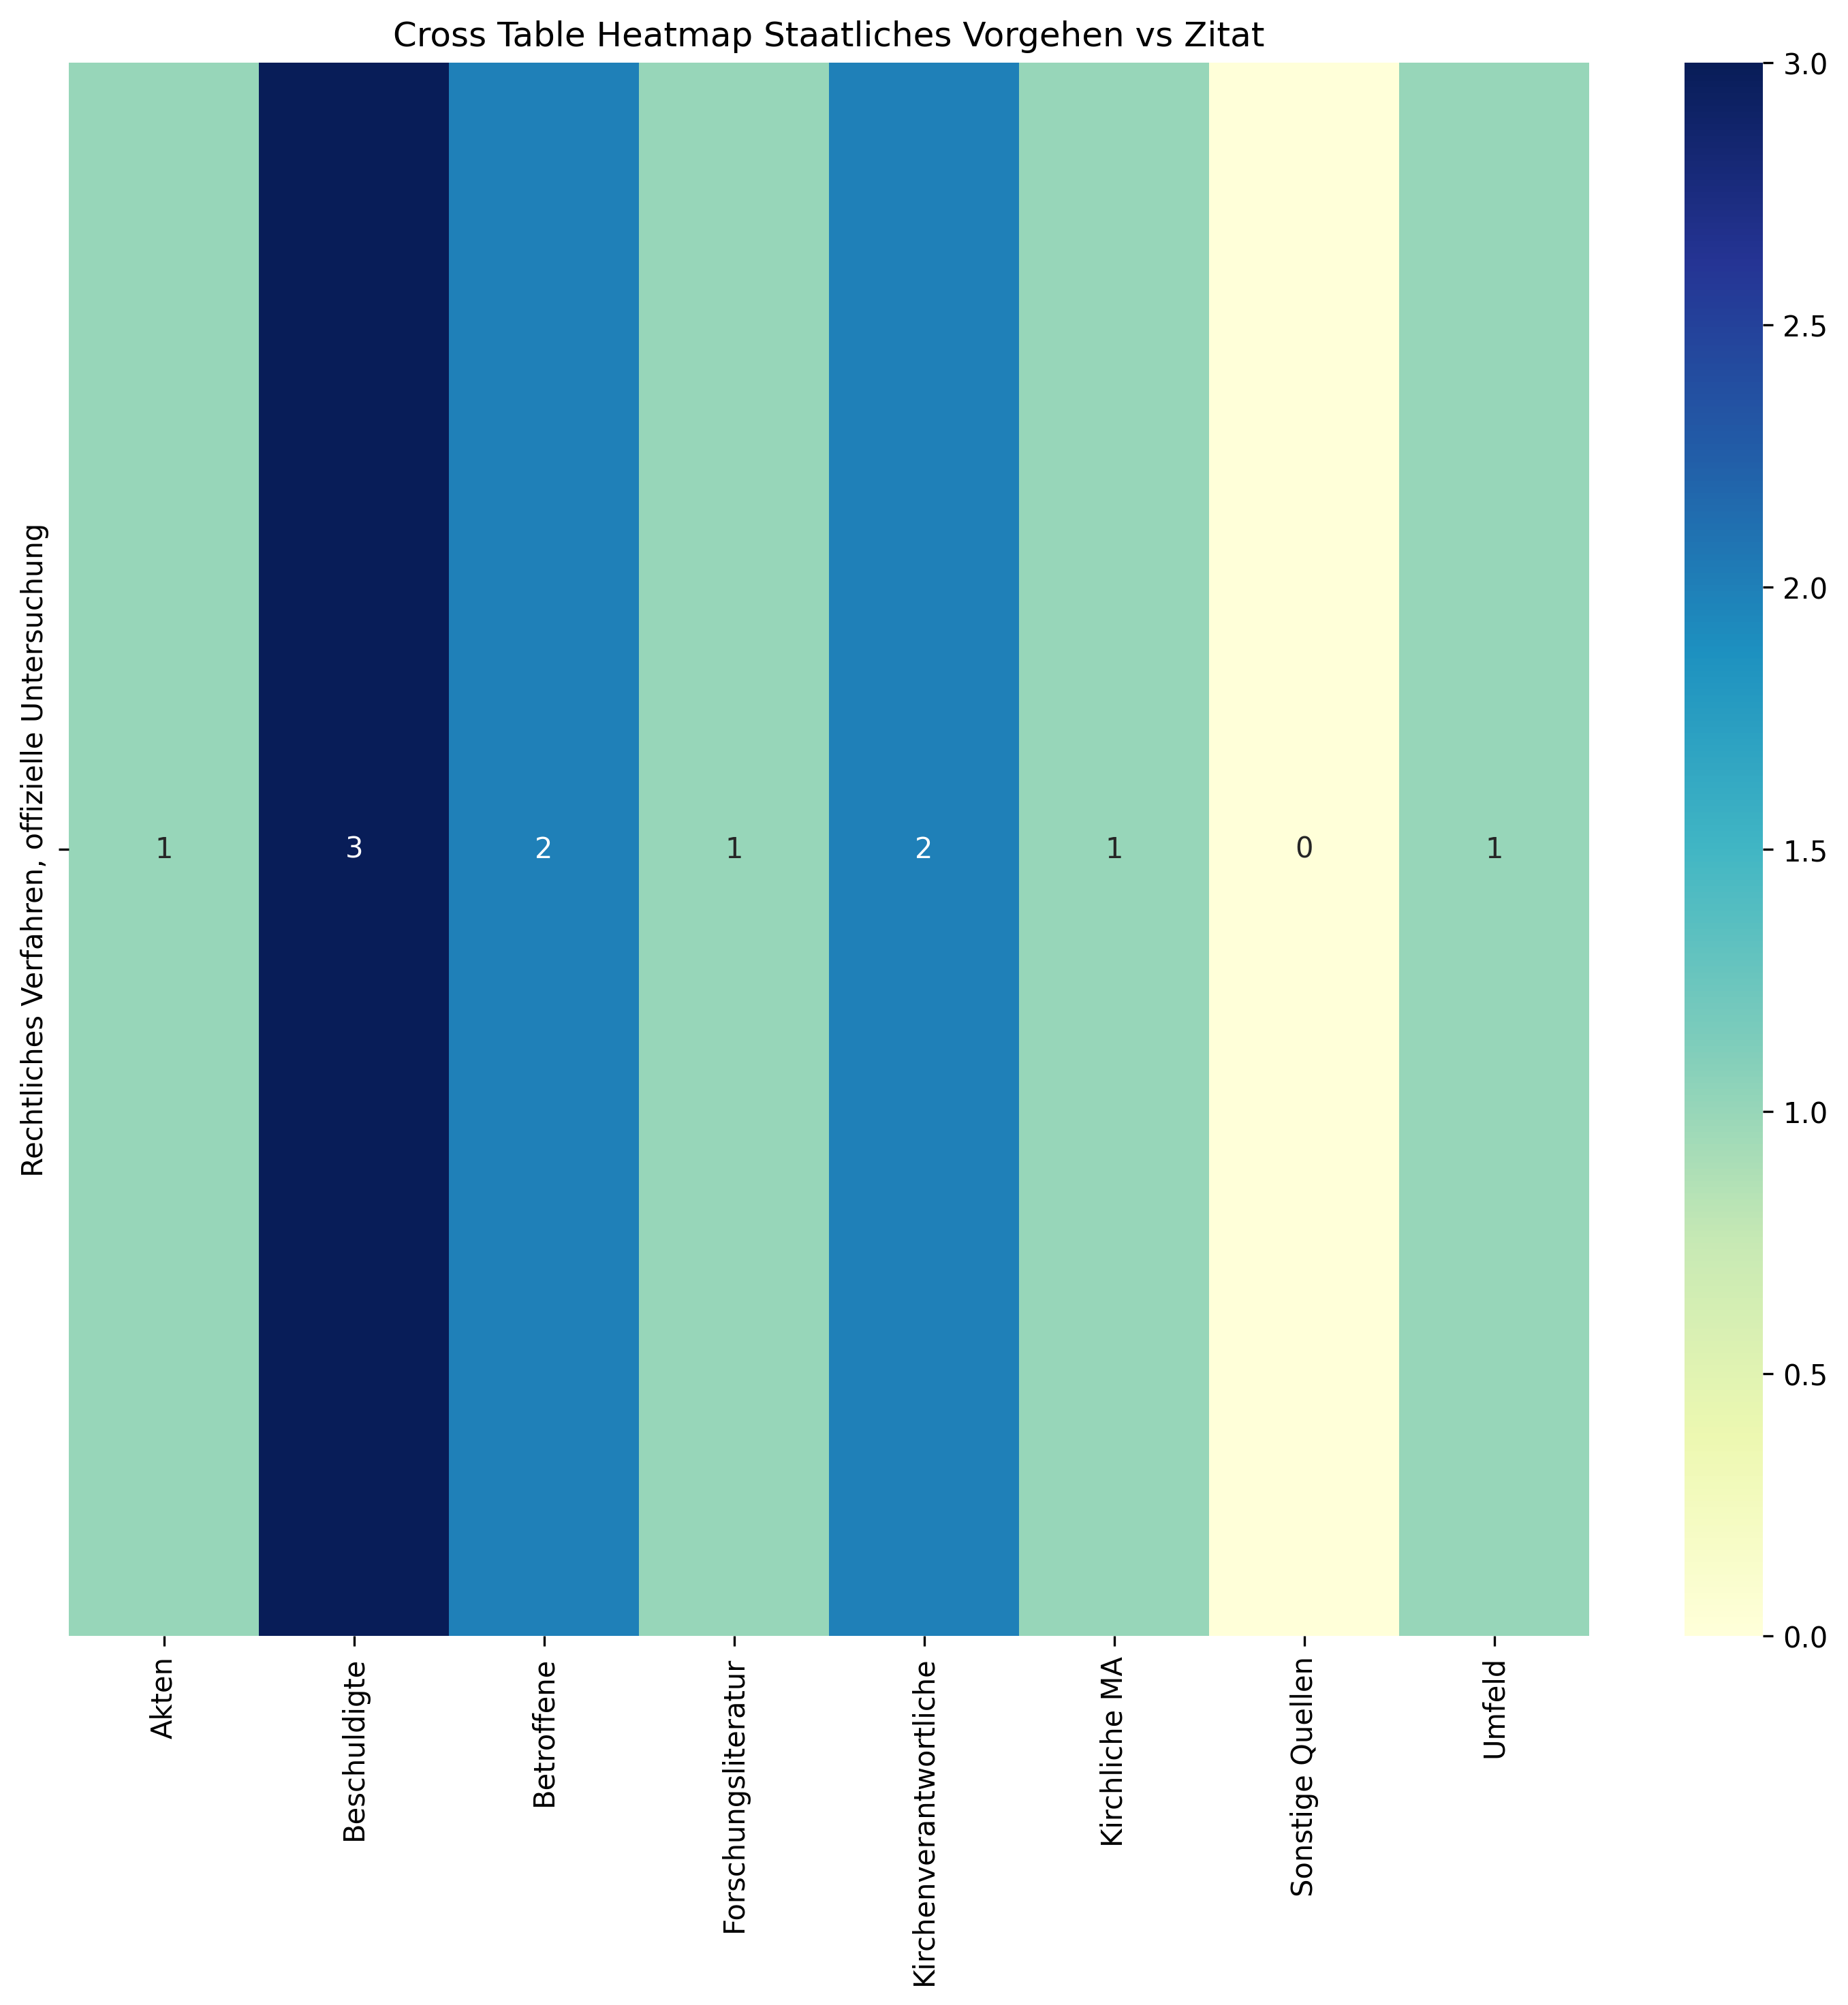

The file beside this chart, header and first rows:
, Akten, Beschuldigte, Betroffene, Forschungsliteratur, Kirchenverantwortliche, Kirchliche MA, Sonstige Quellen, Umfeld, Sum
Rechtliches Verfahren, offizielle Unters…, 1, 3, 2, 1, 2, 1, 0, 1, 11
Sum, 1, 3, 2, 1, 2, 1, 0, 1, 11
